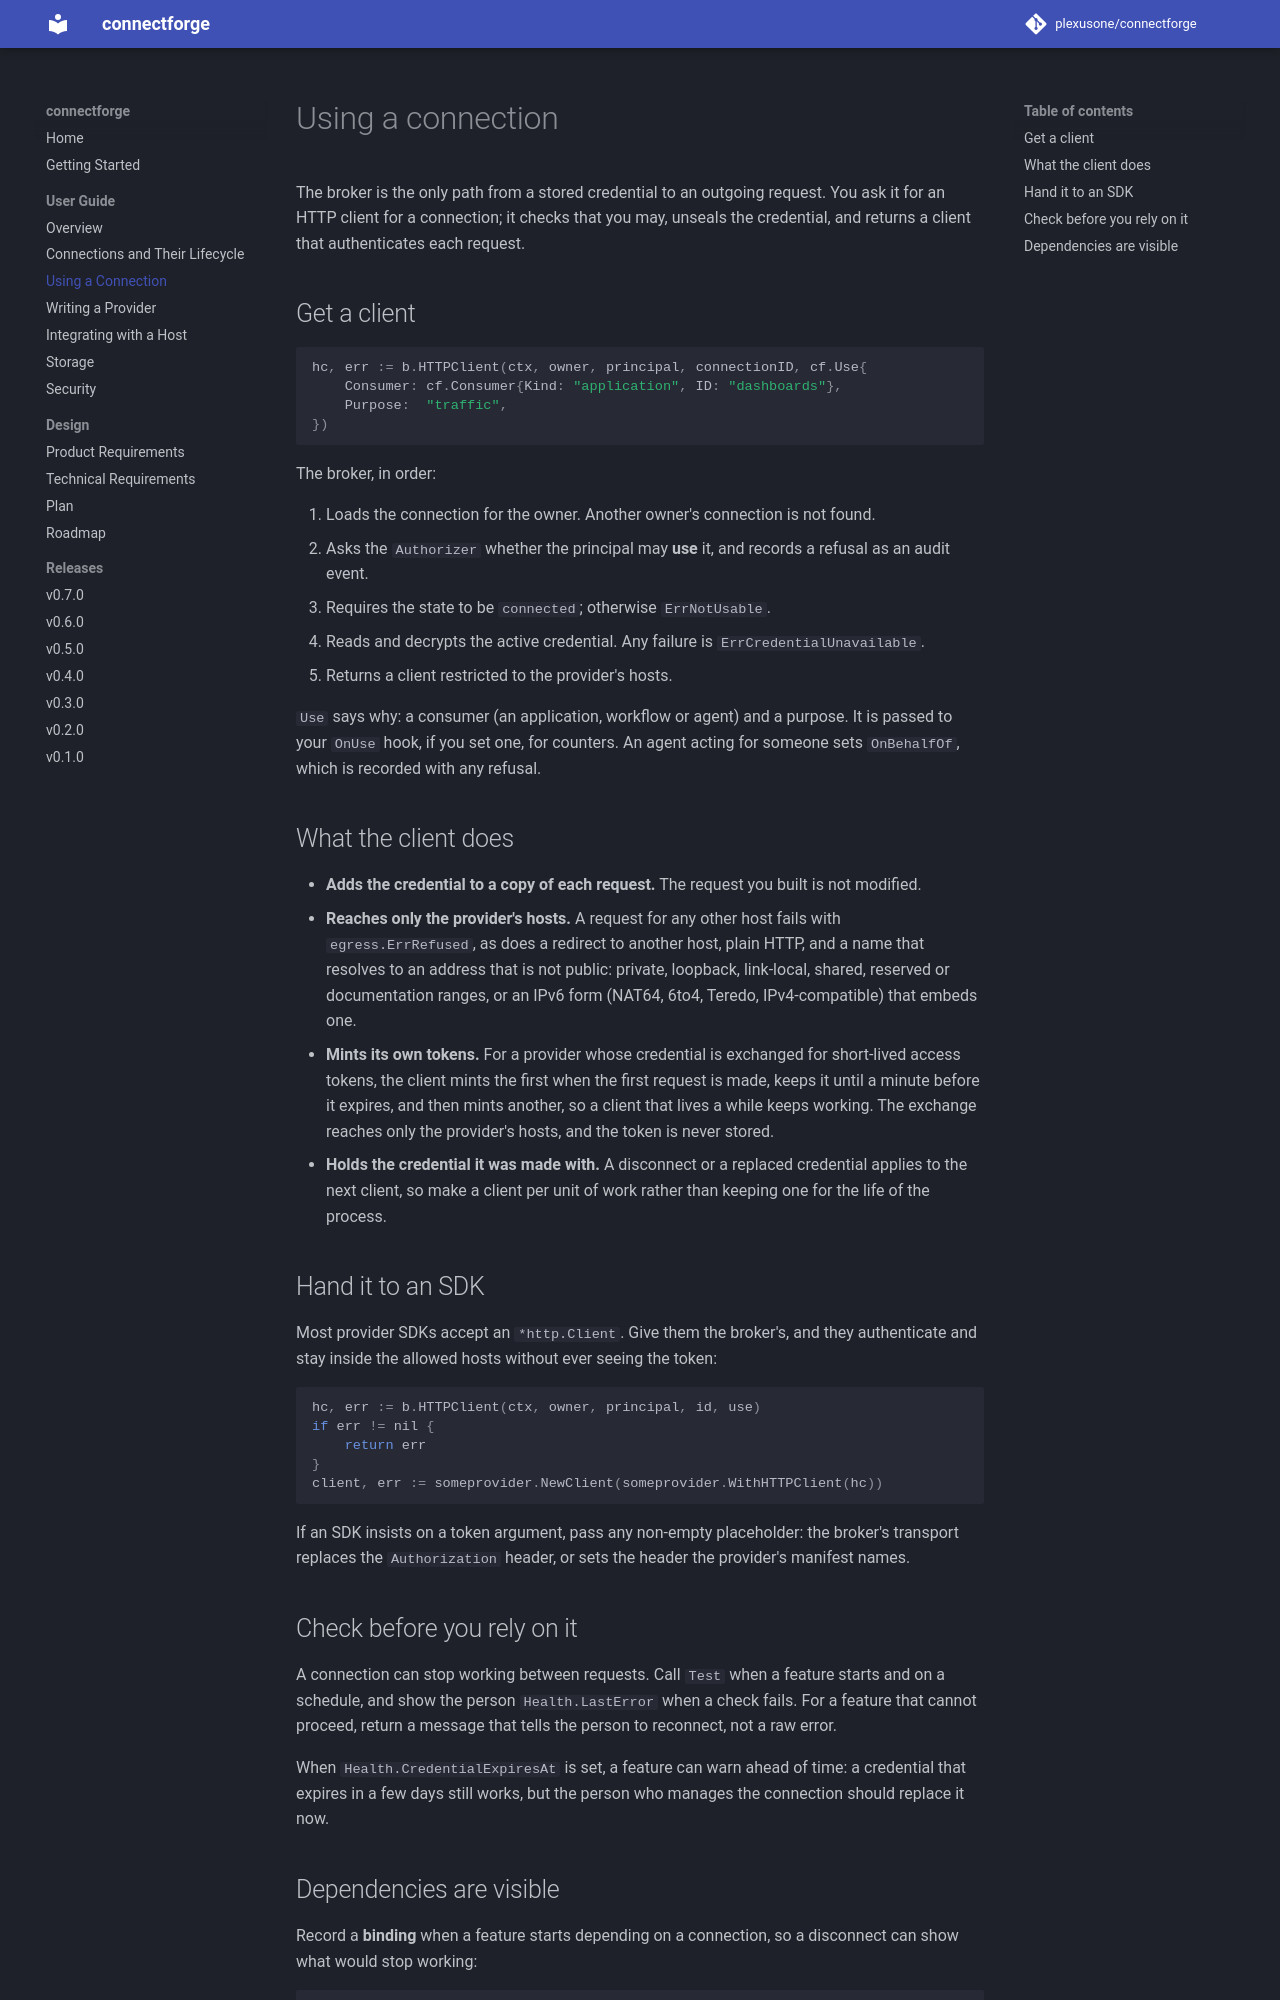

repository: plexusone/connectforge · page: guides/using-connections/index.html · generator: mkdocs

# Using a connection

The broker is the only path from a stored credential to an outgoing request.
You ask it for an HTTP client for a connection; it checks that you may, unseals
the credential, and returns a client that authenticates each request.

## Get a client

```go
hc, err := b.HTTPClient(ctx, owner, principal, connectionID, cf.Use{
	Consumer: cf.Consumer{Kind: "application", ID: "dashboards"},
	Purpose:  "traffic",
})
```

The broker, in order:

1. Loads the connection for the owner. Another owner's connection is not found.
2. Asks the `Authorizer` whether the principal may **use** it, and records a
   refusal as an audit event.
3. Requires the state to be `connected`; otherwise `ErrNotUsable`.
4. Reads and decrypts the active credential. Any failure is
   `ErrCredentialUnavailable`.
5. Returns a client restricted to the provider's hosts.

`Use` says why: a consumer (an application, workflow or agent) and a purpose.
It is passed to your `OnUse` hook, if you set one, for counters. An agent
acting for someone sets `OnBehalfOf`, which is recorded with any refusal.

## What the client does

- **Adds the credential to a copy of each request.** The request you built is
  not modified.
- **Reaches only the provider's hosts.** A request for any other host fails
  with `egress.ErrRefused`, as does a redirect to another host, plain HTTP,
  and a name that resolves to an address that is not public: private,
  loopback, link-local, shared, reserved or documentation ranges, or an IPv6
  form (NAT64, 6to4, Teredo, IPv4-compatible) that embeds one.
- **Mints its own tokens.** For a provider whose credential is exchanged for
  short-lived access tokens, the client mints the first when the first
  request is made, keeps it until a minute before it expires, and then mints
  another, so a client that lives a while keeps working. The exchange reaches
  only the provider's hosts, and the token is never stored.
- **Holds the credential it was made with.** A disconnect or a replaced
  credential applies to the next client, so make a client per unit of work
  rather than keeping one for the life of the process.

## Hand it to an SDK

Most provider SDKs accept an `*http.Client`. Give them the broker's, and they
authenticate and stay inside the allowed hosts without ever seeing the token:

```go
hc, err := b.HTTPClient(ctx, owner, principal, id, use)
if err != nil {
	return err
}
client, err := someprovider.NewClient(someprovider.WithHTTPClient(hc))
```

If an SDK insists on a token argument, pass any non-empty placeholder: the
broker's transport replaces the `Authorization` header, or sets the header the
provider's manifest names.

## Check before you rely on it

A connection can stop working between requests. Call `Test` when a feature
starts and on a schedule, and show the person `Health.LastError` when a check
fails. For a feature that cannot proceed, return a message that tells the
person to reconnect, not a raw error.

When `Health.CredentialExpiresAt` is set, a feature can warn ahead of time:
a credential that expires in a few days still works, but the person who
manages the connection should replace it now.
